Photos from the image-classification dataset "testgit" in the GitHub repository vmohana/testgit. Its 6 classes are: centred, hexagonal, noise, oblique, rectangular, square.

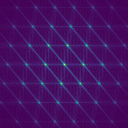
Label: centred

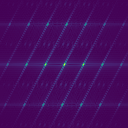
Label: oblique

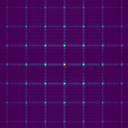
Label: square

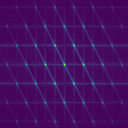
Label: hexagonal

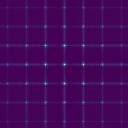
Label: rectangular

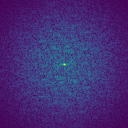
Label: noise
